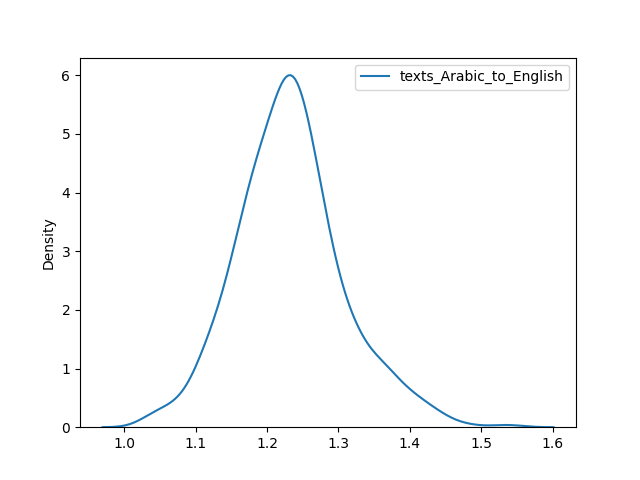

The file beside this chart, header and first rows:
file	source	target	ratio
animals_archeology__NKZAHPVRSC.txt	365	421	1.153
animals_art__WKARIKUPKK.txt	388	476	1.227
animals_climate__PSVRKNNQPN.txt	422	499	1.182
animals_culture__WDKCJQJULA.txt	342	435	1.272
animals_democracy__JLHTXBSNOR.txt	424	500	1.179
animals_fascism__JCETXUPNMS.txt	428	582	1.36
animals_forests__MJBNGRJHCK.txt	306	395	1.291
animals_humanities__MTQUQNTGRP.txt	303	396	1.307
animals_music__VNWJMAEBML.txt	304	390	1.283
animals_rural_life__FOGLBNBIWU.txt	330	417	1.264
animals_socialism__VIHPATITEA.txt	358	438	1.223
animals_traveling__AQDKEWUSKK.txt	384	448	1.167
animals_traveling__UVRZGNNOYI.txt	379	473	1.248
animals_traveling__YTUQWEITHO.txt	393	500	1.272
animals_tyranny__CJQLZGRIUY.txt	484	675	1.395
animals_tyranny__GNXHAPTFPM.txt	428	537	1.255
animals_urban_life__AKCBLKWKZG.txt	338	420	1.243
archeology_animals__TSMECEXFFN.txt	285	356	1.249
archeology_culture__FQJJSUHVHE.txt	318	407	1.28
archeology_culture__ISTUCHZVZL.txt	346	441	1.275
archeology_history__ATSFAXSQCU.txt	335	424	1.266
archeology_history__NLTXIZFGRI.txt	304	378	1.243
archeology_history__OQHATTTKNV.txt	364	448	1.231
archeology_oceans__QUHJCJWBCW.txt	335	408	1.218
archeology_programming__UFOTZSNVMW.txt	360	406	1.128
archeology_religion__EZRGMABJBR.txt	316	405	1.282
archeology_rural_life__YJQBQIZFFW.txt	341	414	1.214
archeology_science__BMONJGUMCK.txt	342	413	1.208
archeology_science__PFFXUBEORM.txt	298	369	1.238
archeology_sports__IZADBQKMVK.txt	346	434	1.254
archeology_traveling__GNXLQOWVNF.txt	343	427	1.245
archeology_urban_life__ZOIWKPPJBS.txt	335	431	1.287
art_animals__TDHPZOGEBG.txt	309	390	1.262
art_democracy__OZBCCLHYMD.txt	350	427	1.22
art_democracy__VIQXEPHSRX.txt	288	345	1.198
art_economy__ITXSDAYIJO.txt	261	314	1.203
art_fascism__ANJZLNZBCY.txt	384	472	1.229
art_religion__RJFHUIUMGK.txt	292	386	1.322
art_slavery__HOUNTUHGNJ.txt	350	455	1.3
art_socialism__POJDTGTYNE.txt	349	430	1.232
art_spirituality__UBZEVWDFNT.txt	416	562	1.351
art_spirituality__XBLCDBUTAE.txt	386	454	1.176
art_sports__AGHCLAMYAV.txt	275	341	1.24
art_traveling__TLZHZKFPLY.txt	335	408	1.218
art_tyranny__RTSGAXVTJA.txt	349	477	1.367
art_urban_life__HRNWXBUWGZ.txt	333	436	1.309
autocracy_democracy__ALSXEWXAEN.txt	387	463	1.196
autocracy_economy__VIAEIDTYVU.txt	344	401	1.166
autocracy_forests__KVHCZXKBKY.txt	364	446	1.225
autocracy_music__IILBZMICBG.txt	397	438	1.103
autocracy_pets__UNRECFHPNR.txt	323	392	1.214
autocracy_rural_life__BCRGVGCTAW.txt	319	390	1.223
autocracy_rural_life__RFKGOOPWMS.txt	373	487	1.306
autocracy_science__ELYMHBJJYM.txt	305	388	1.272
autocracy_science__XSAHHEWNXN.txt	326	376	1.153
autocracy_tyranny__RDDVMKOQKU.txt	355	446	1.256
autocracy_urban_life__NZQFENEQUI.txt	356	419	1.177
autocracy_urban_life__VPTPMXRXAM.txt	370	469	1.268
capitalism_autocracy__FAQIPVGLLZ.txt	359	392	1.092
capitalism_autocracy__WGEVWOQLHR.txt	416	523	1.257
... 446 more rows
